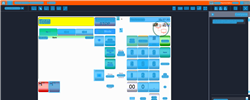
Task: Trigger Based Attended Automation
Workflow: NAMOS_PH_BuyWetstock_SlvTechron_P20000

Step 1: Computer Vision in window 'Web Rep Console*' (msedge.exe)

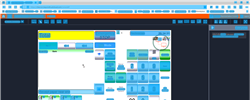
Step 2: CV refresh

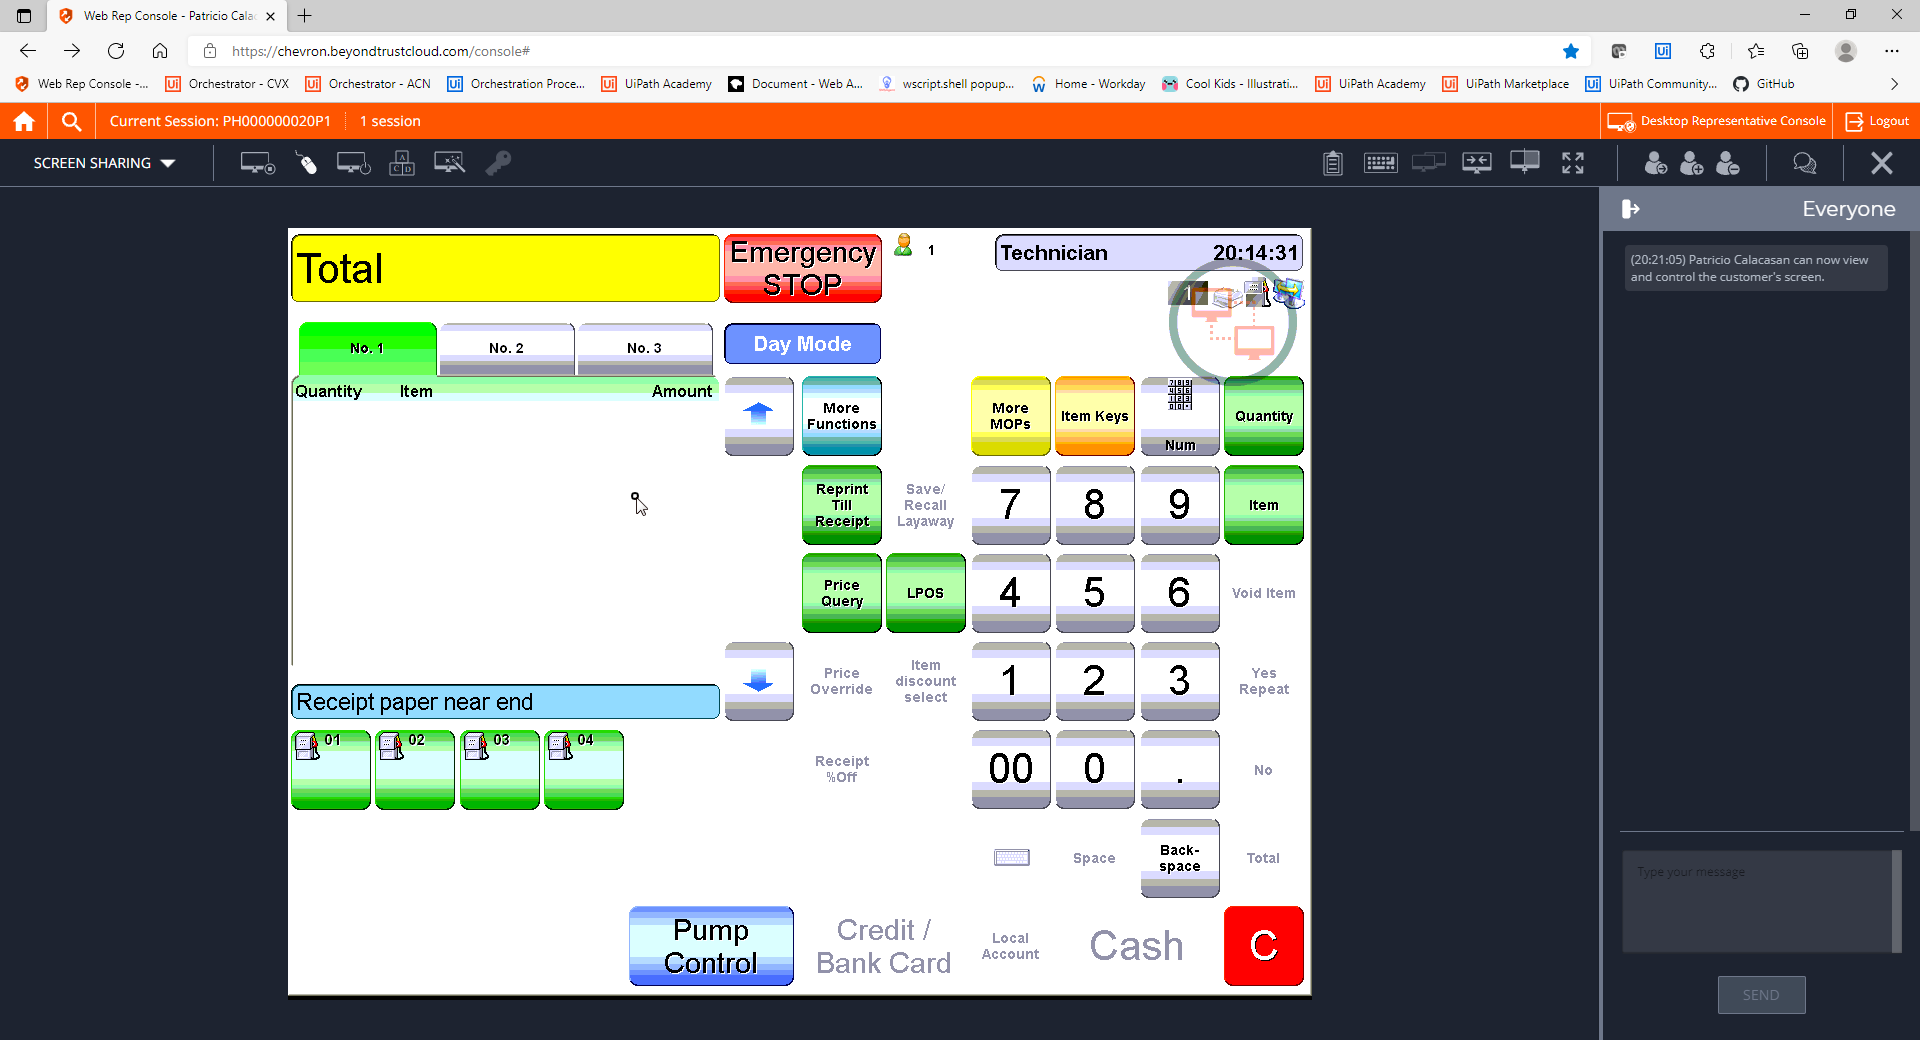
Step 3: CVCache

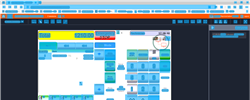
Step 4: CV refresh

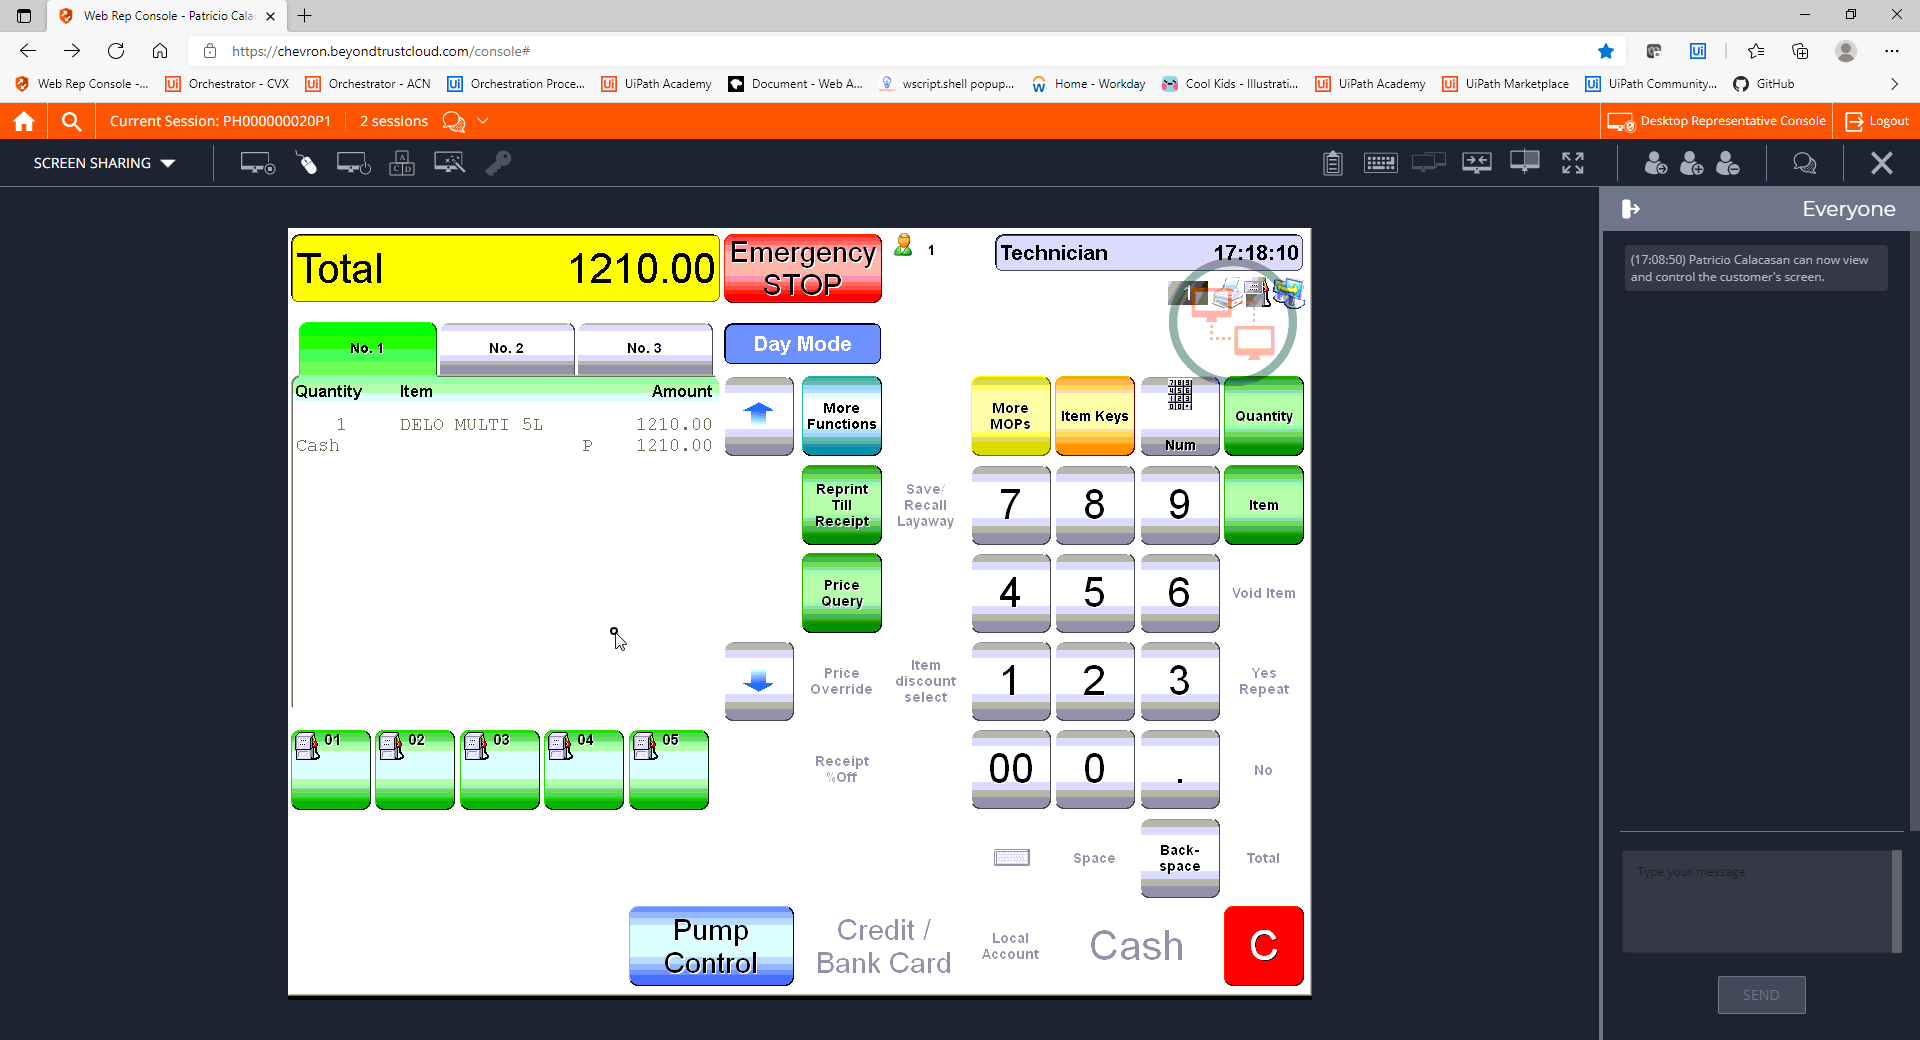
Step 5: CVCache

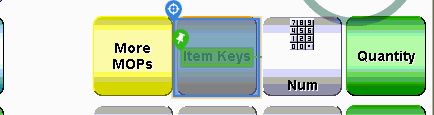
Step 6 [try]: CV Click - Button

Step 7: CvDescriptor (same screen as step 6)

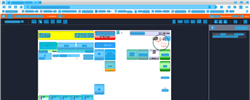
Step 8: CV refresh

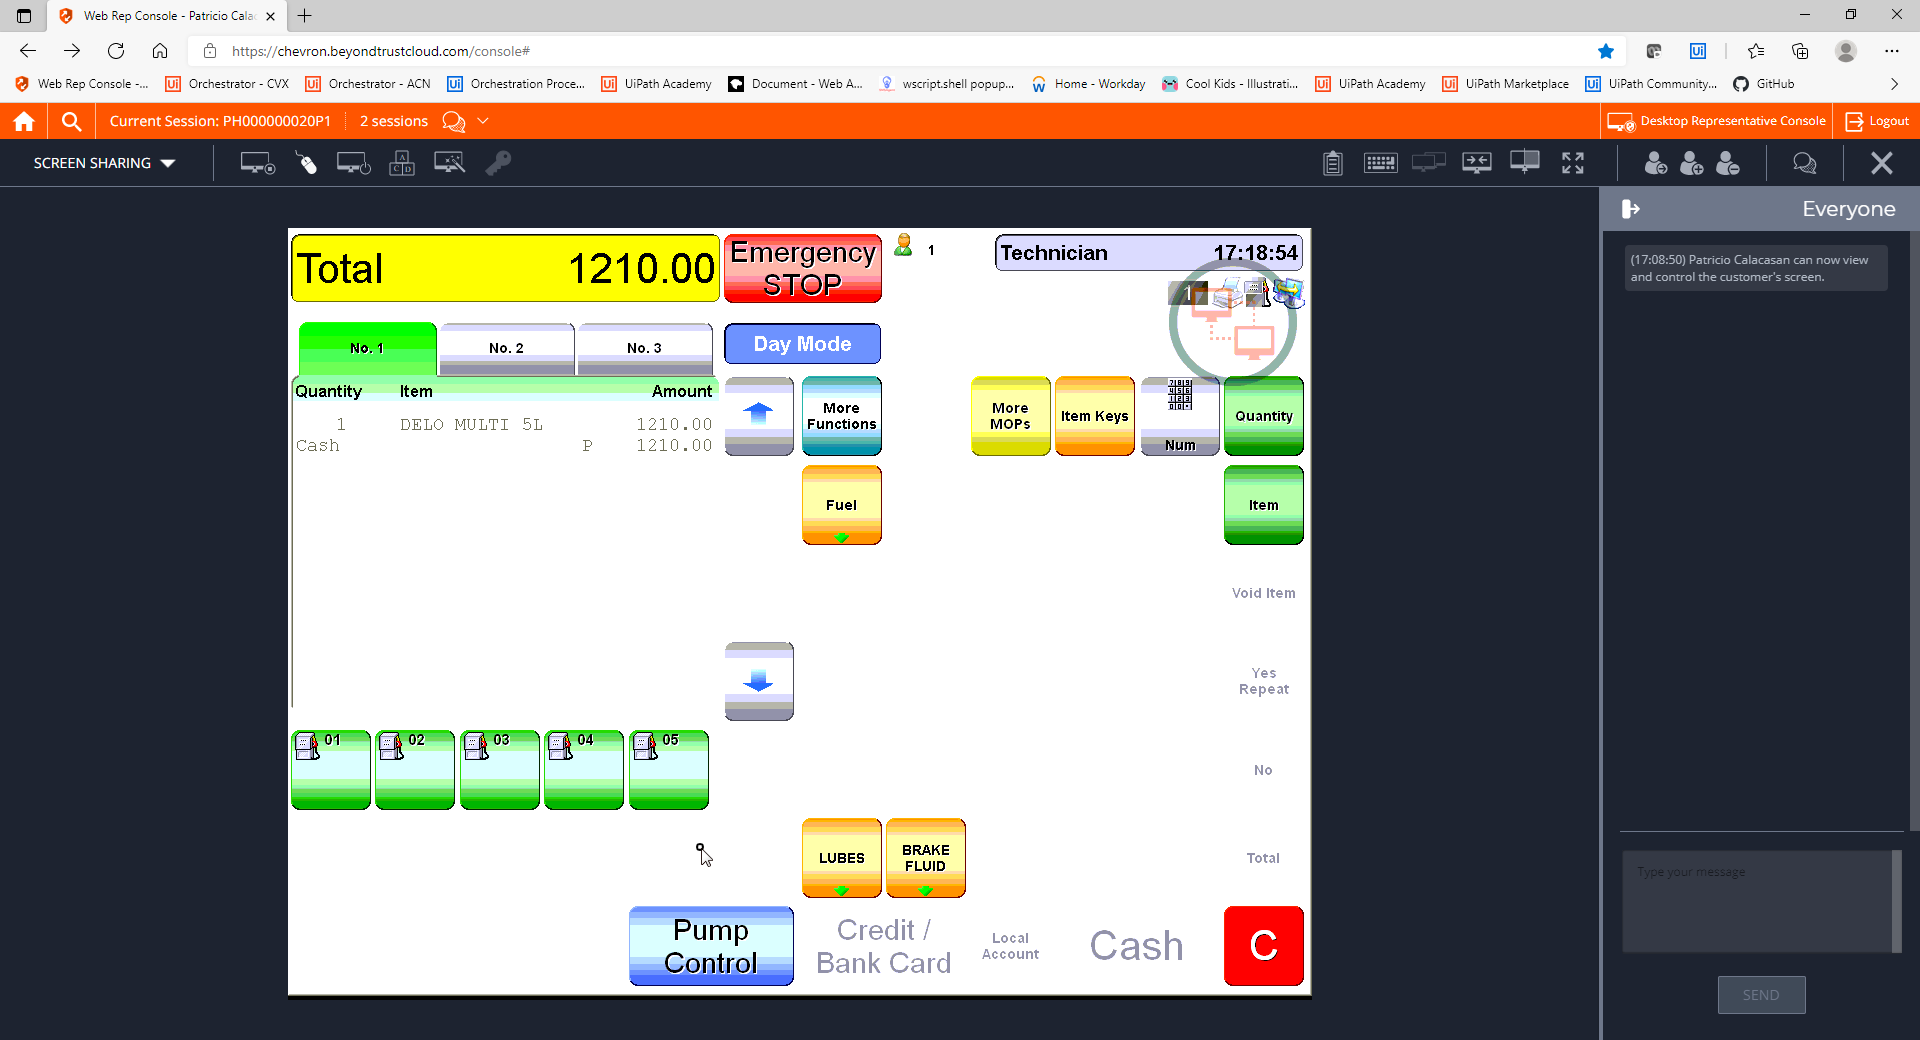
Step 9: CVCache

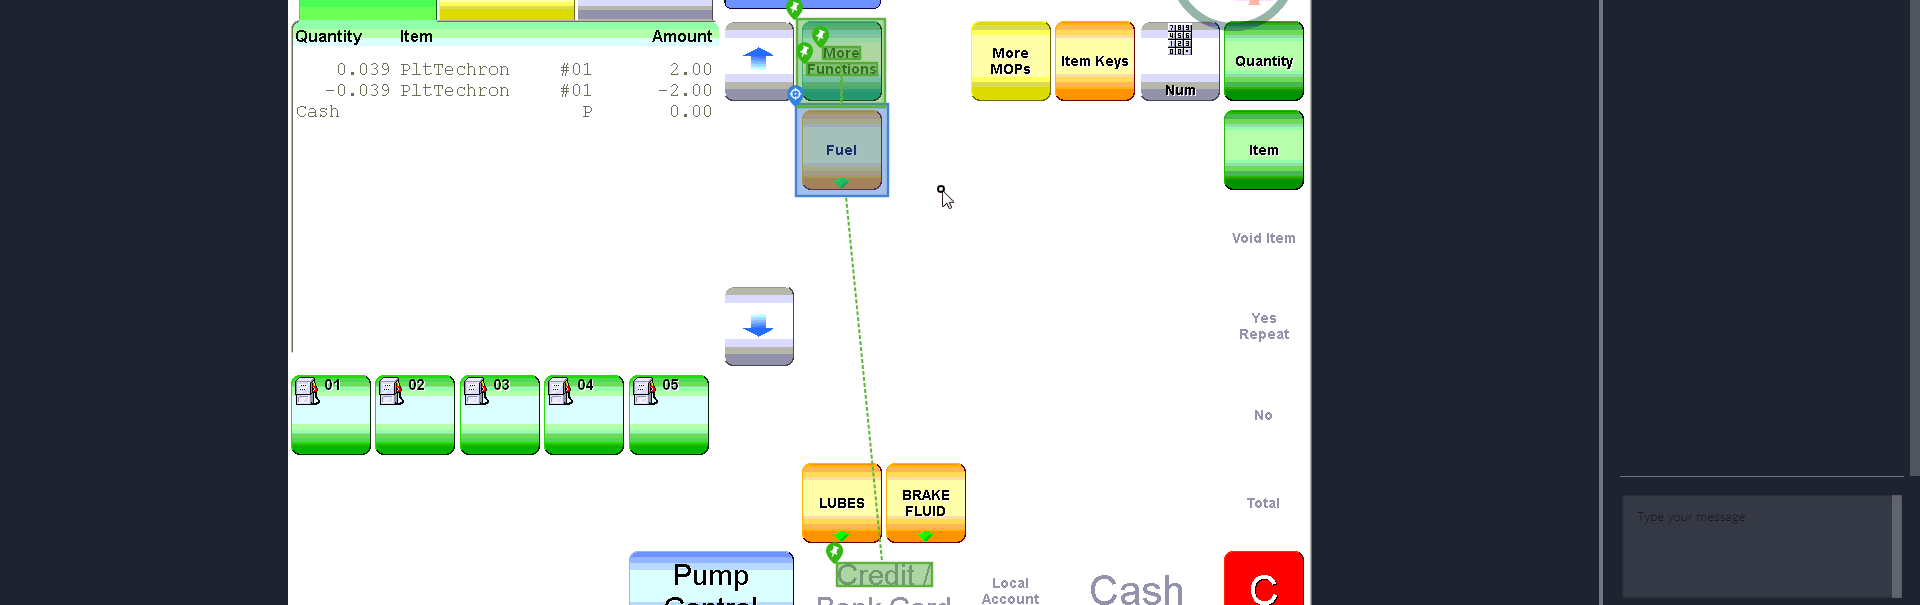
Step 10 [try]: CV Click - Icon

Step 11: CvDescriptor (same screen as step 10)

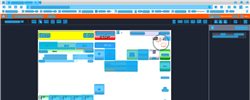
Step 12: CV refresh

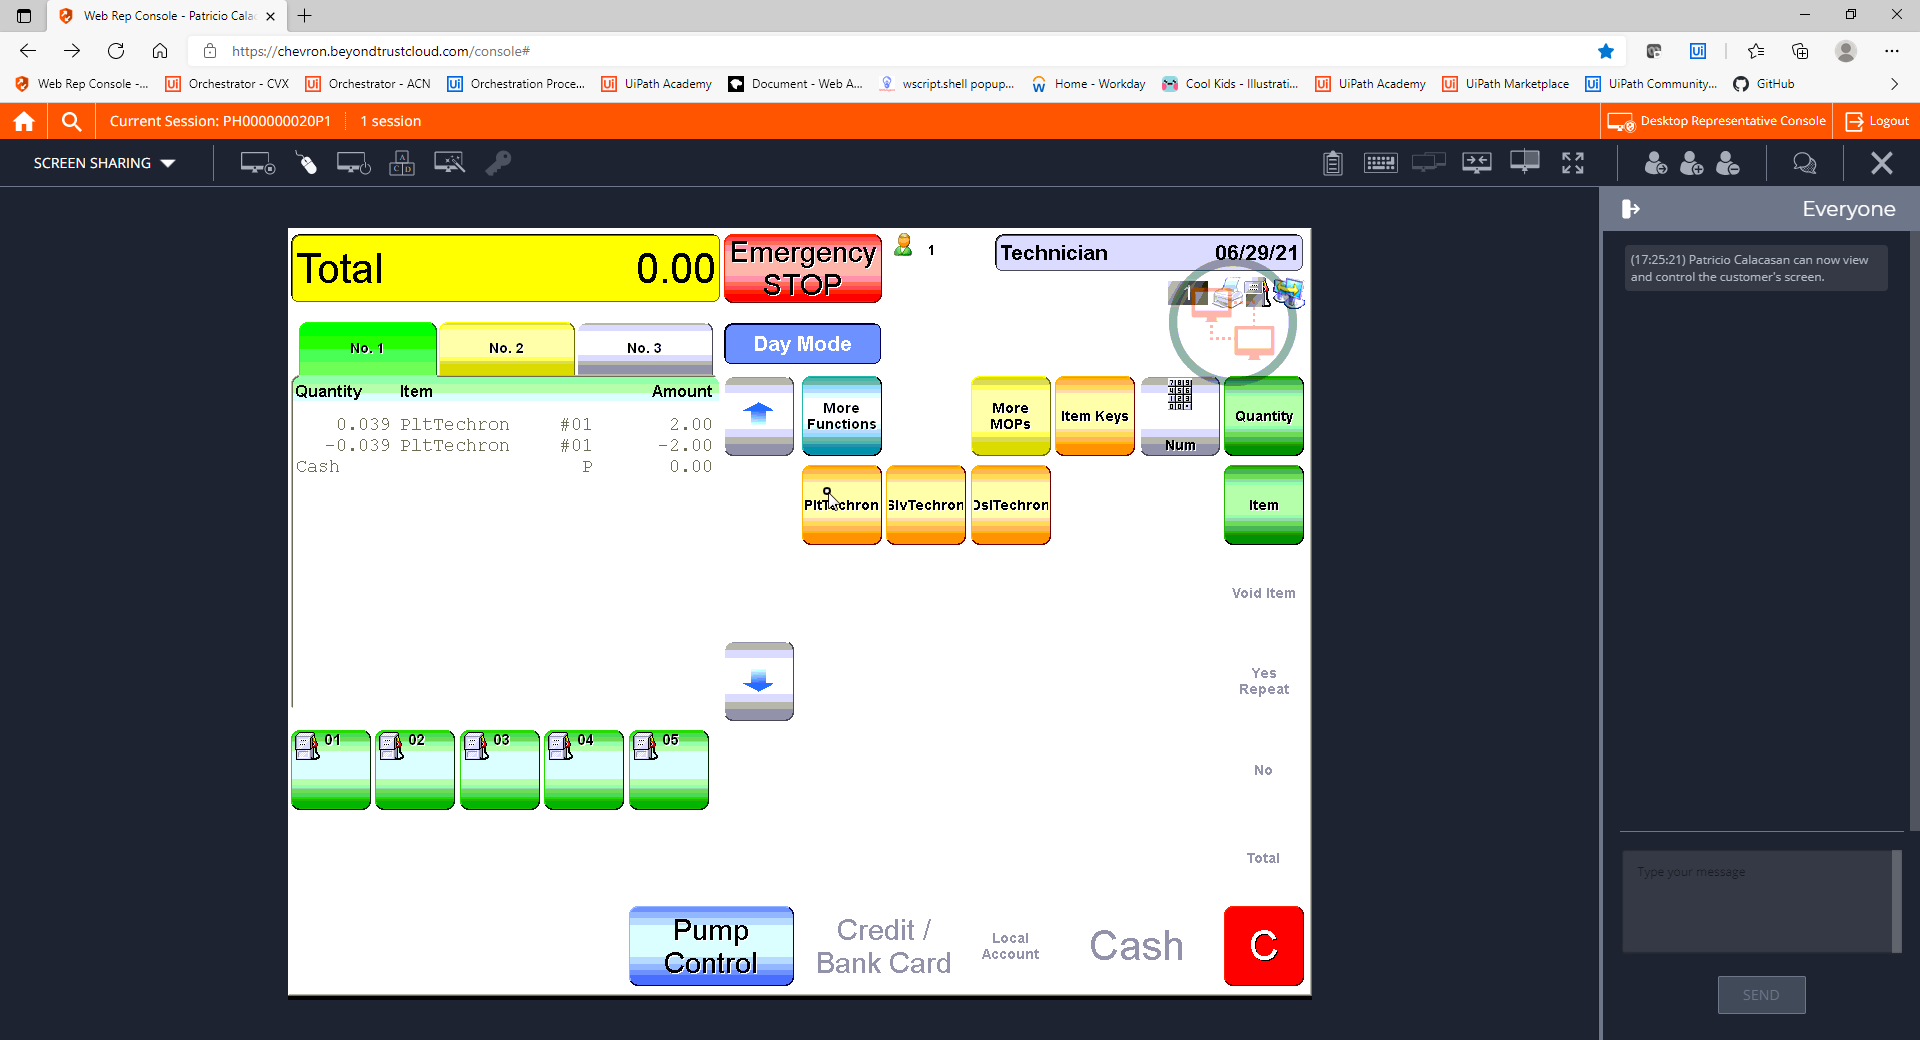
Step 13: CVCache

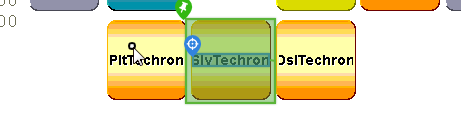
Step 14 [try]: CV Click - Text

Step 15: CvDescriptor (same screen as step 14)

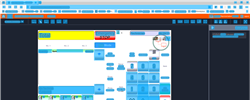
Step 16: CV refresh

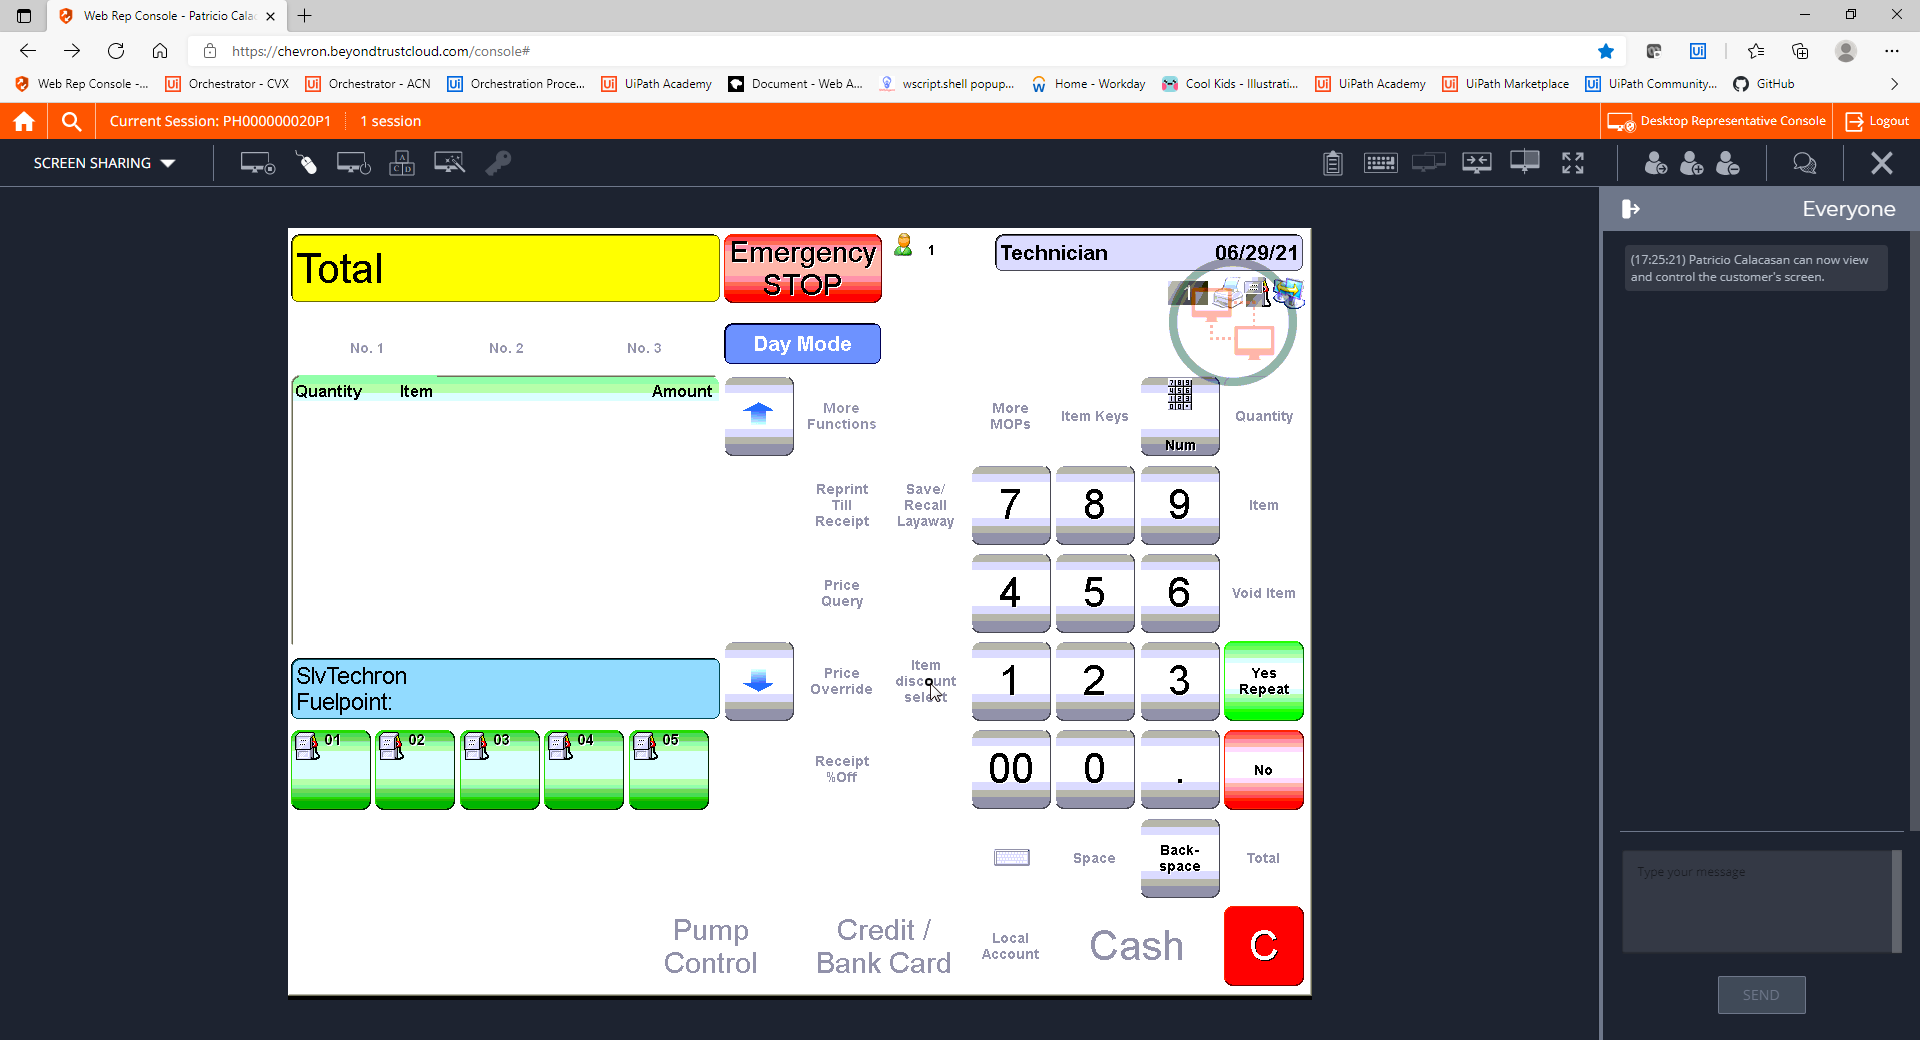
Step 17: CVCache

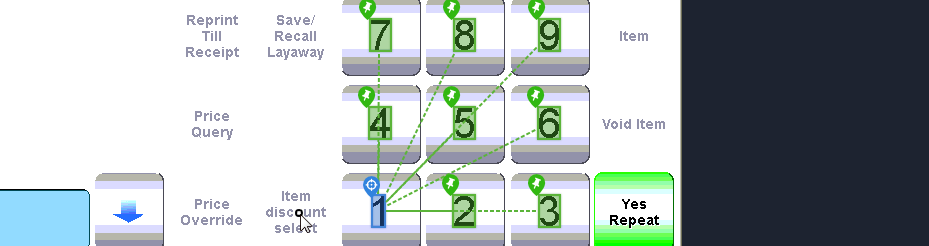
Step 18 [try]: CV Click - Text

Step 19: CvDescriptor (same screen as step 18)

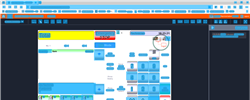
Step 20: CV refresh

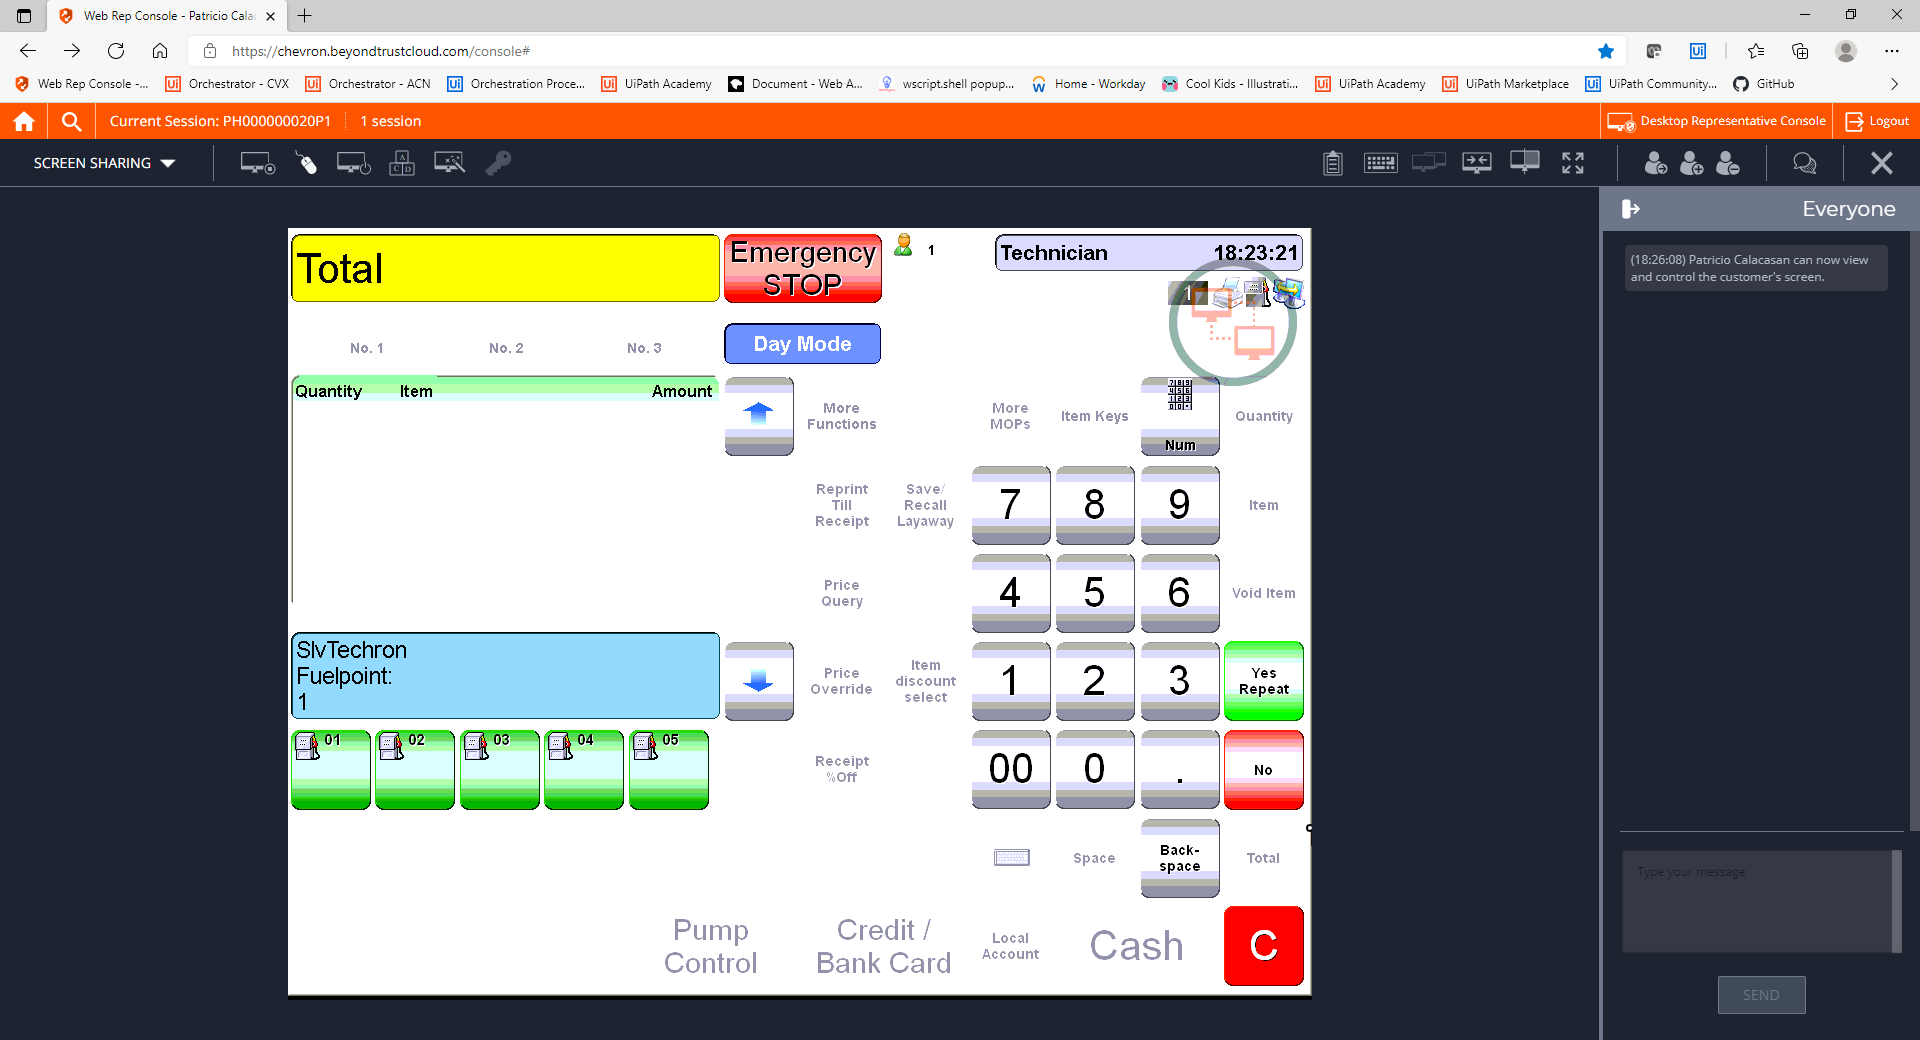
Step 21: CVCache

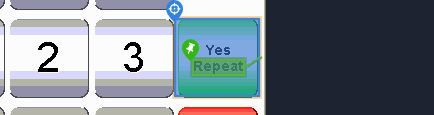
Step 22 [try]: CV Click - Button

Step 23: CvDescriptor (same screen as step 22)

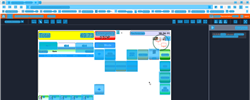
Step 24: CV refresh

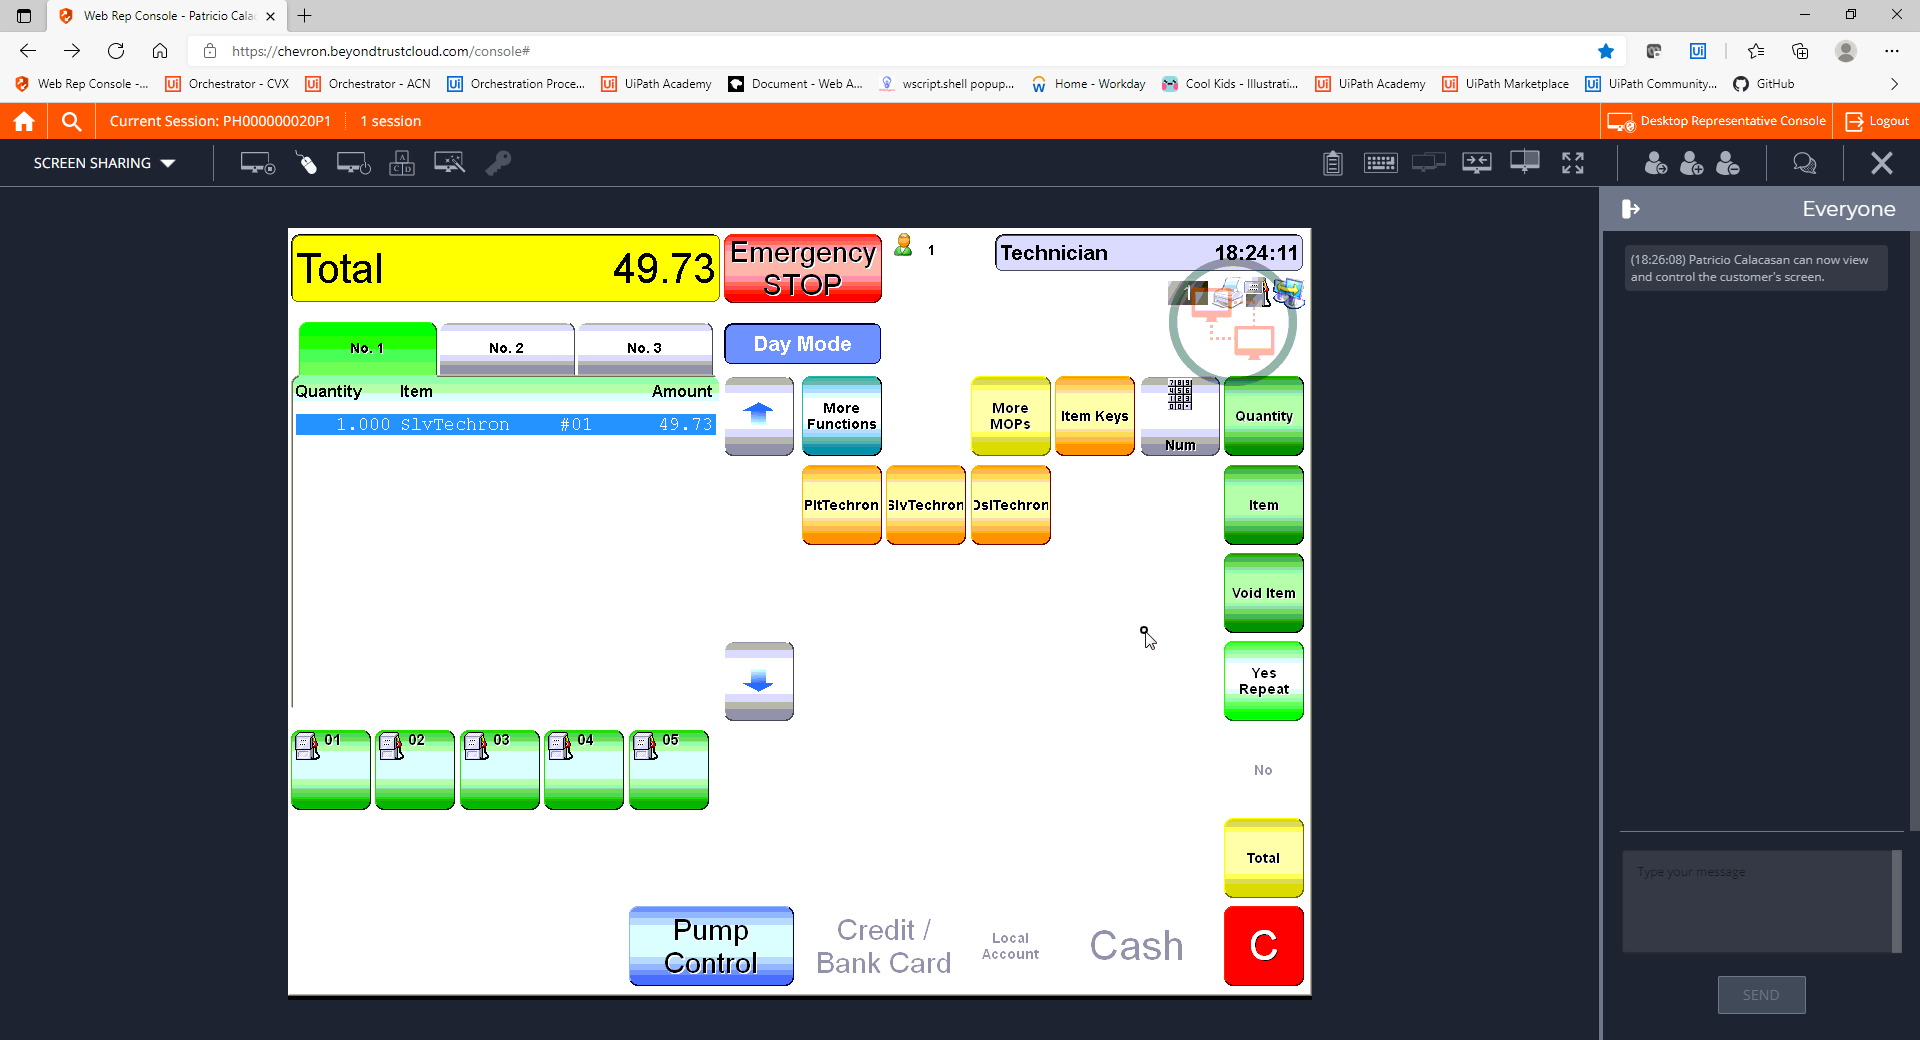
Step 25: CVCache

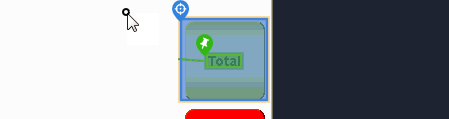
Step 26 [try]: CV Click - Button

Step 27: CvDescriptor (same screen as step 26)

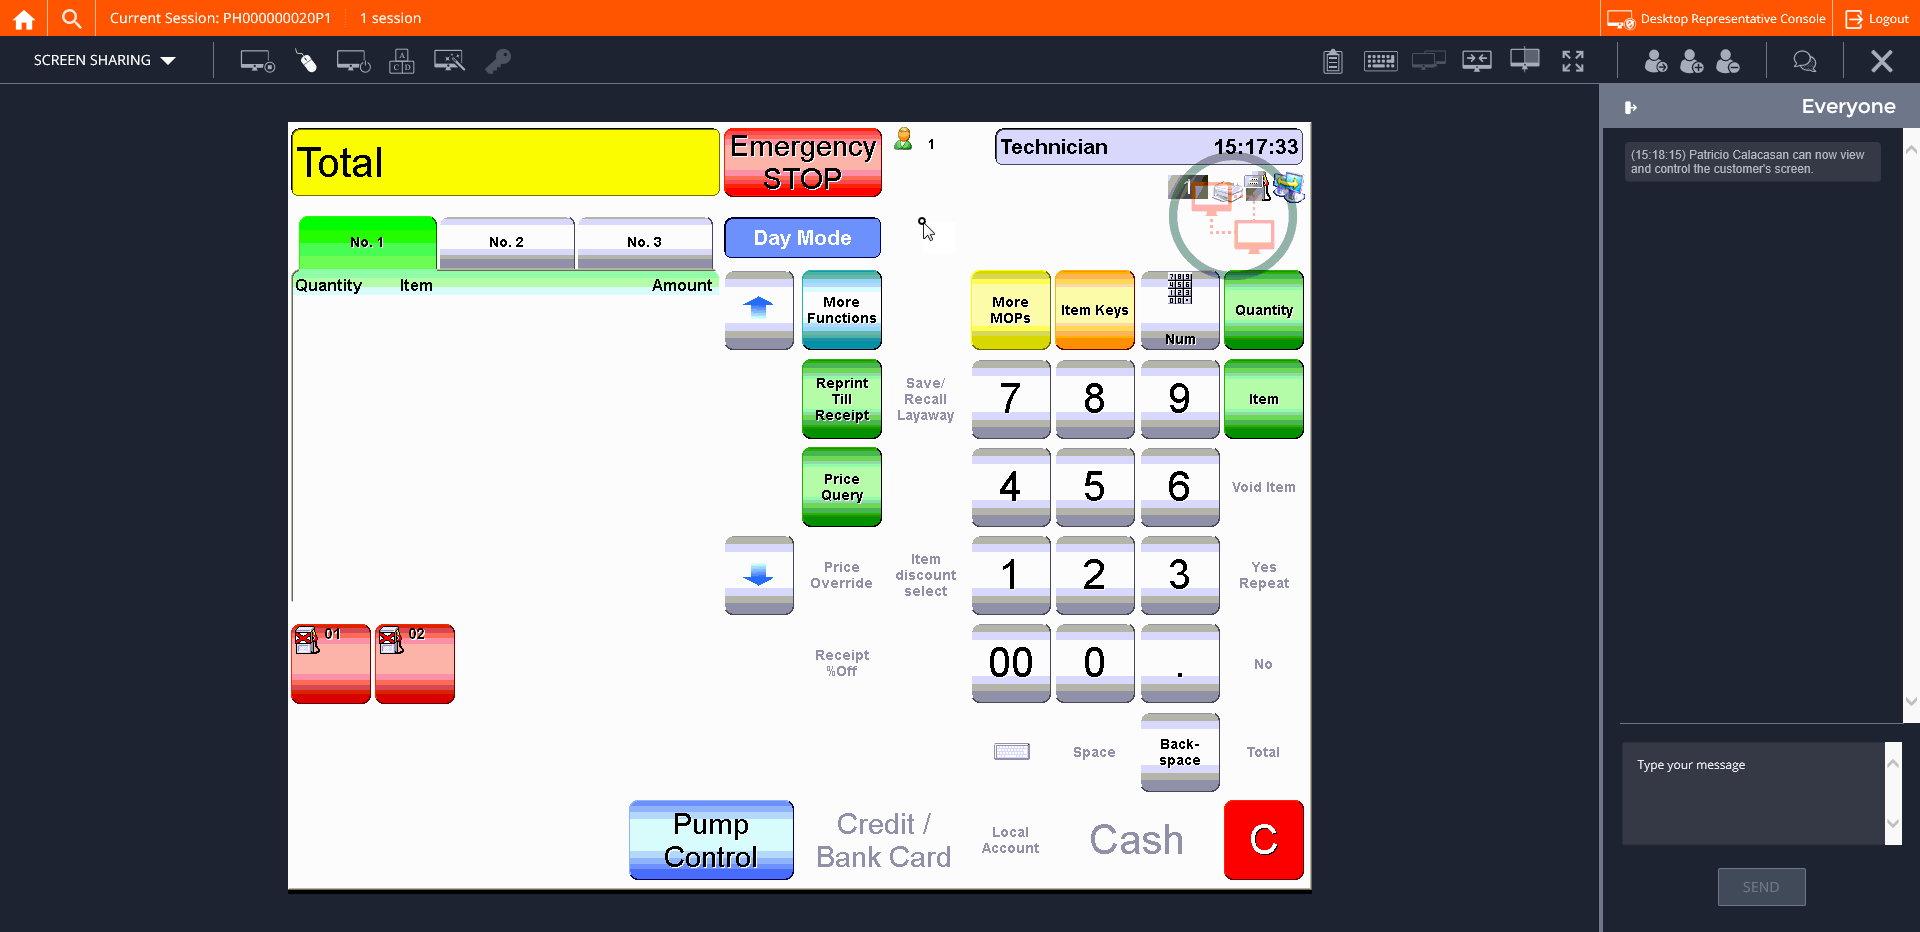
Step 28: CVCache